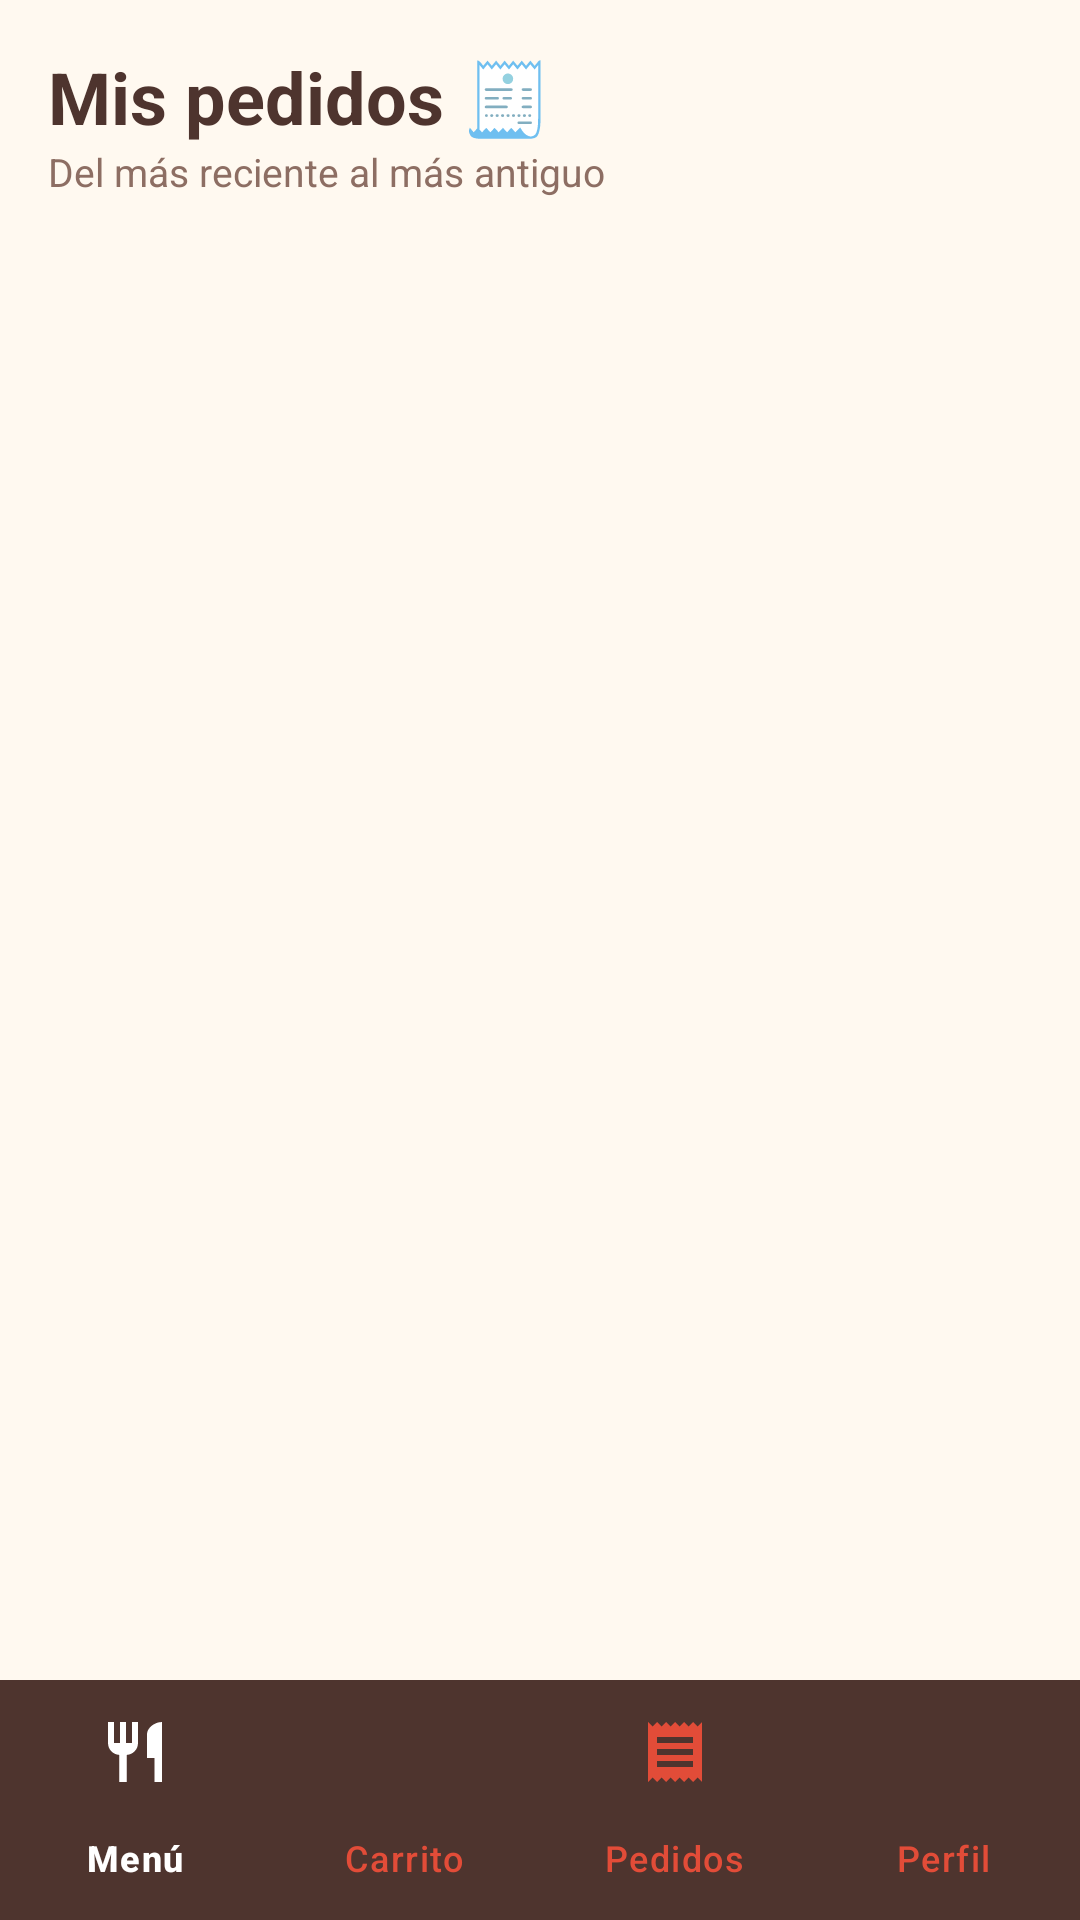

The Android layout XML behind this screen, and the referenced resources:
<!-- AndroidManifest.xml: application theme Theme.Restaurante -->
<!-- res/layout/actividad_historial.xml -->
<?xml version="1.0" encoding="utf-8"?>
<LinearLayout xmlns:android="http://schemas.android.com/apk/res/android"
    xmlns:app="http://schemas.android.com/apk/res-auto"
    android:layout_width="match_parent"
    android:layout_height="match_parent"
    android:background="@color/fondo_crema"
    android:orientation="vertical">

    <LinearLayout
        android:layout_width="match_parent"
        android:layout_height="0dp"
        android:layout_weight="1"
        android:orientation="vertical"
        android:padding="16dp">

        <TextView
            android:layout_width="wrap_content"
            android:layout_height="wrap_content"
            android:text="Mis pedidos 🧾"
            android:textColor="@color/texto_marron"
            android:textSize="24sp"
            android:textStyle="bold" />

        <TextView
            android:layout_width="wrap_content"
            android:layout_height="wrap_content"
            android:text="Del más reciente al más antiguo"
            android:textColor="@color/texto_secundario"
            android:textSize="13sp" />

        <FrameLayout
            android:layout_width="match_parent"
            android:layout_height="0dp"
            android:layout_marginTop="14dp"
            android:layout_weight="1">

            <androidx.recyclerview.widget.RecyclerView
                android:id="@+id/rvPedidos"
                android:layout_width="match_parent"
                android:layout_height="match_parent" />

            <ProgressBar
                android:id="@+id/progressHistorial"
                android:layout_width="wrap_content"
                android:layout_height="wrap_content"
                android:layout_gravity="center"
                android:visibility="gone" />

        </FrameLayout>

        <TextView
            android:id="@+id/tvSinPedidos"
            android:layout_width="match_parent"
            android:layout_height="wrap_content"
            android:gravity="center"
            android:padding="24dp"
            android:text="Aún no tienes pedidos.\n¡Haz tu primera orden! 🍽️"
            android:textColor="@color/texto_secundario"
            android:visibility="gone" />
    </LinearLayout>

    <com.google.android.material.bottomnavigation.BottomNavigationView
        android:id="@+id/bottomNav"
        android:layout_width="match_parent"
        android:layout_height="wrap_content"
        android:background="@color/texto_marron"
        app:itemIconTint="@color/bottom_nav_color"
        app:itemTextColor="@color/bottom_nav_color"
        app:itemActiveIndicatorStyle="@style/BottomNavIndicador"
        app:labelVisibilityMode="labeled"
        app:menu="@menu/bottom_nav_menu" />
</LinearLayout>
<!-- resources referenced by this layout -->
<resources>
  <color name="fondo_crema">#FFF9F0</color>
  <color name="texto_marron">#4E342E</color>
  <color name="texto_secundario">#8D6E63</color>
  <style name="BottomNavIndicador" parent="Widget.Material3.BottomNavigationView.ActiveIndicator">
          <item name="android:color">@color/terracota_claro</item>
      </style>
  <style name="Theme.Restaurante" parent="Theme.Material3.Light.NoActionBar">
          <item name="colorPrimary">@color/terracota</item>
          <item name="colorOnPrimary">@color/blanco</item>
          <item name="colorPrimaryContainer">@color/terracota_claro</item>
          <item name="colorOnPrimaryContainer">@color/texto_marron</item>
          <item name="colorSecondary">@color/verde_aguacate</item>
          <item name="android:statusBarColor">@color/terracota</item>
          <item name="android:windowBackground">@color/fondo_crema</item>
      </style>
  <color name="terracota_claro">#FAD9D5</color>
  <color name="terracota">#E24C38</color>
  <color name="blanco">#FFFFFF</color>
  <color name="verde_aguacate">#558B2F</color>
</resources>
